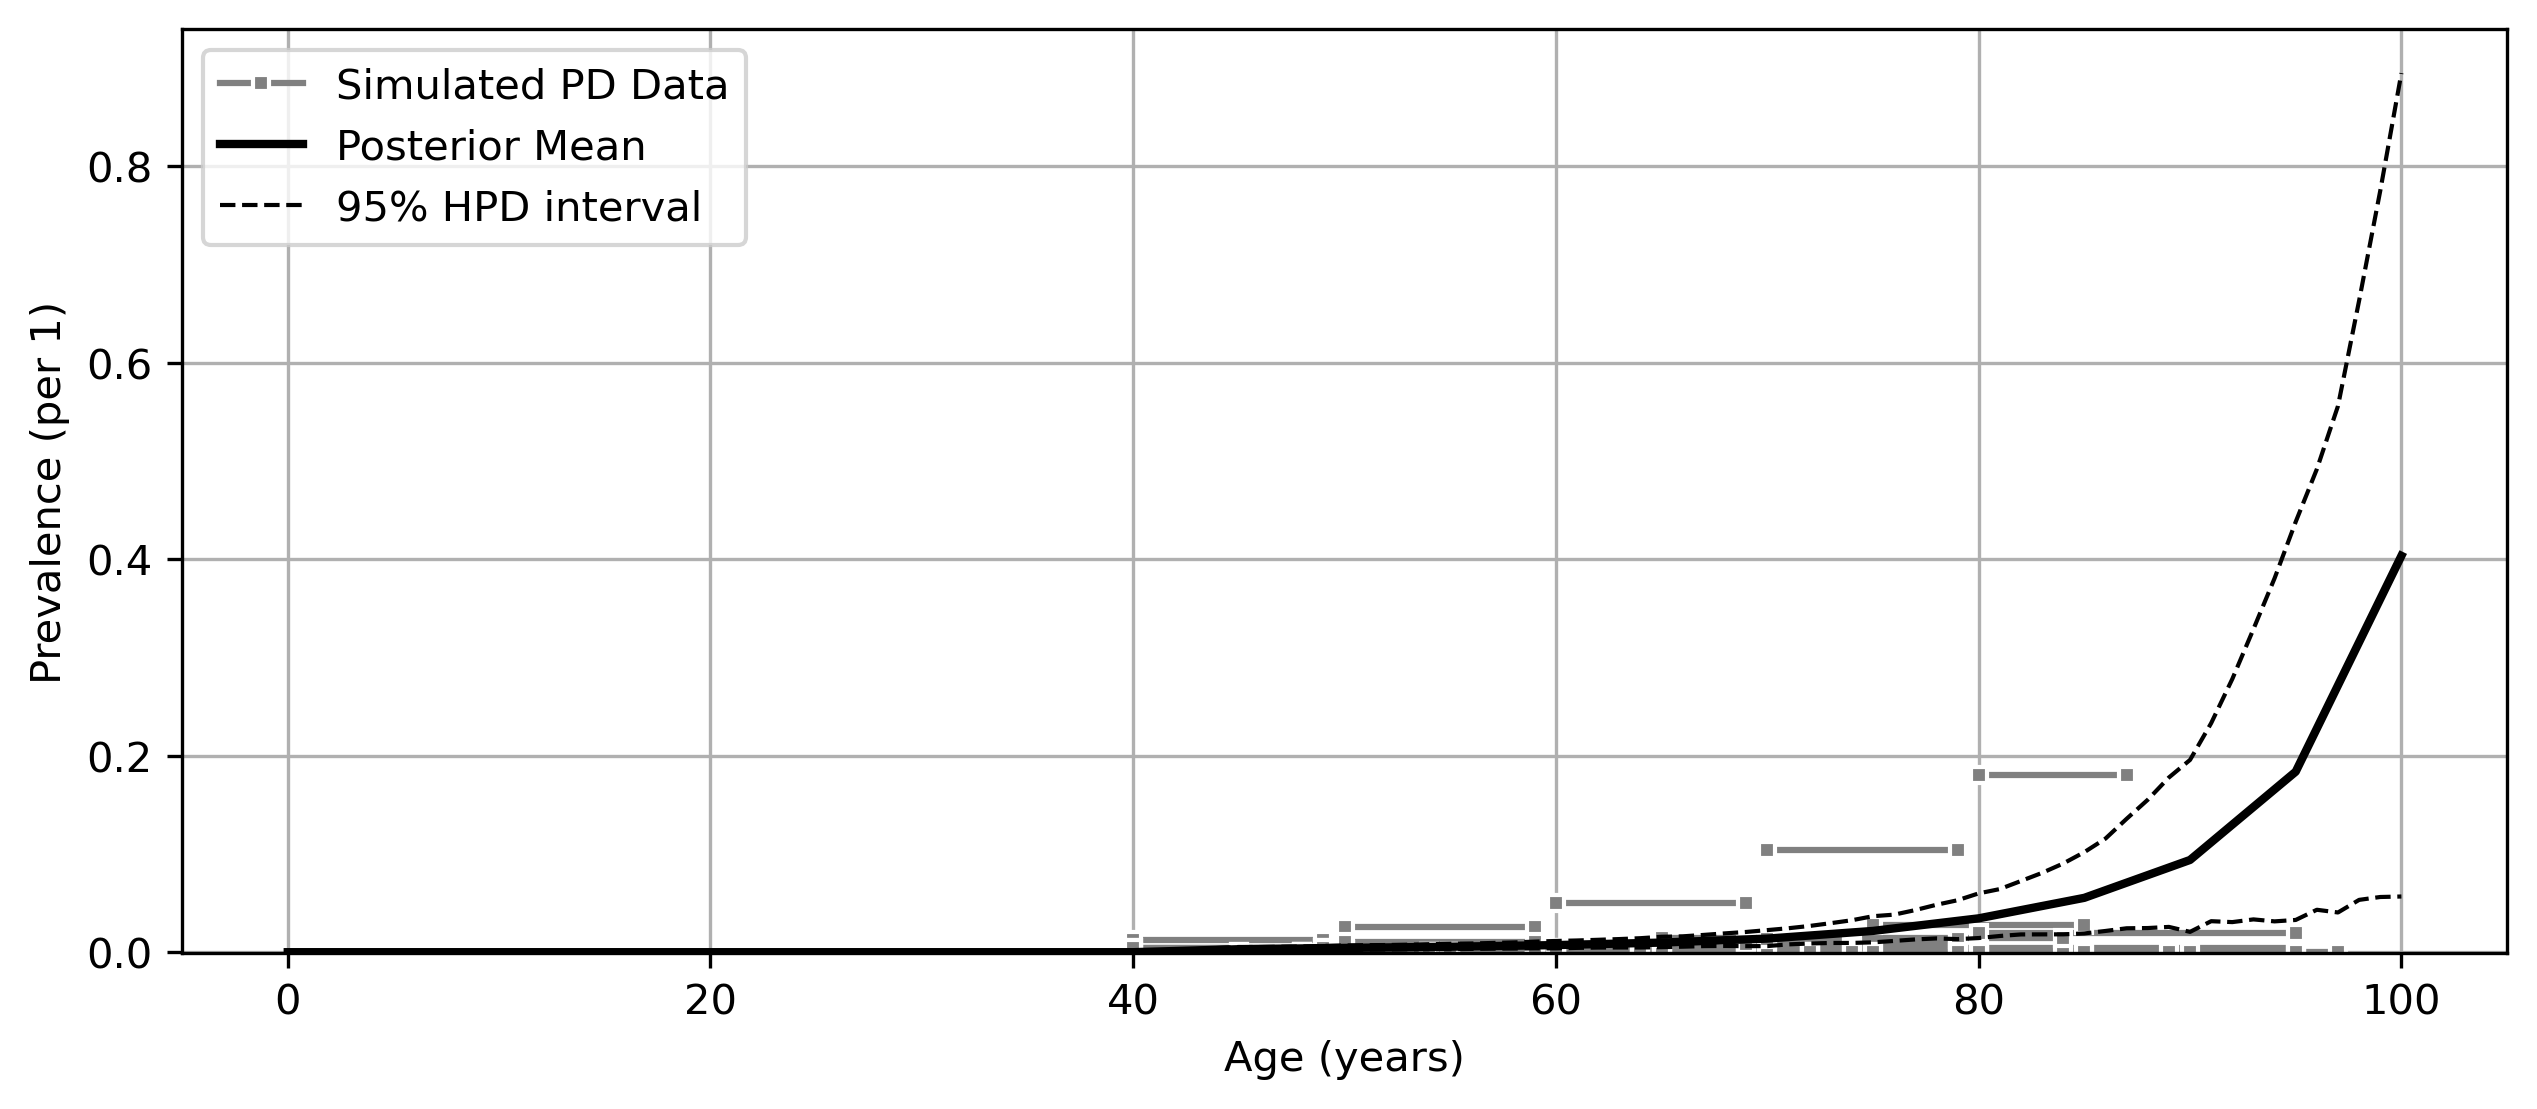

The table this chart was drawn from, first rows:
age, mean, lower_ci, upper_ci
0, 0.0, 0.0, 0.0
1, 0.0, 0.0, 0.0
2, 0.0, 0.0, 0.0
3, 0.0, 0.0, 0.0
4, 0.0, 0.0, 0.0
5, 0.0, 0.0, 0.0
6, 0.0, 0.0, 0.0
7, 0.0, 0.0, 0.0
8, 0.0, 0.0, 0.0
9, 0.0, 0.0, 0.0
10, 0.0, 0.0, 0.0
11, 0.0, 0.0, 0.0
12, 0.0, 0.0, 0.0
13, 0.0, 0.0, 0.0
14, 0.0, 0.0, 0.0
15, 0.0, 0.0, 0.0
16, 0.0, 0.0, 0.0
17, 0.0, 0.0, 0.0
18, 0.0, 0.0, 0.0
19, 0.0, 0.0, 0.0
20, 0.0, 0.0, 0.0
21, 0.0, 0.0, 0.0
22, 0.0, 0.0, 0.0
23, 0.0, 0.0, 0.0
24, 0.0, 0.0, 0.0
25, 0.0, 0.0, 0.0
26, 0.0, 0.0, 0.0
27, 0.0, 0.0, 0.0
28, 0.0, 0.0, 0.0
29, 0.0, 0.0, 0.0
30, 0.0, 0.0, 0.0
31, 0.0, 0.0, 0.0
32, 0.0, 0.0, 0.0
33, 0.0, 0.0, 0.0
34, 0.0, 0.0, 0.0
35, 0.0, 0.0, 0.0
36, 0.0, 0.0, 0.0
37, 0.0, 0.0, 0.0
38, 0.0, 0.0, 0.0
39, 0.0, 0.0, 0.0
40, 3.0235920919188177e-07, 4.03694202728081e-14, 1.4642017119981293e-06
41, 0.0006054, 0.0002318, 0.001083
42, 0.001211, 0.0004634, 0.002165
43, 0.001816, 0.0006949, 0.003248
44, 0.002421, 0.0009265, 0.00433
45, 0.003026, 0.001158, 0.005413
46, 0.003291, 0.00172, 0.005547
47, 0.003556, 0.002046, 0.005791
48, 0.003821, 0.00221, 0.006111
49, 0.004086, 0.002332, 0.00661
50, 0.00435, 0.002423, 0.007253
51, 0.004593, 0.002737, 0.007417
52, 0.004836, 0.00293, 0.007662
53, 0.005079, 0.003069, 0.007986
54, 0.005322, 0.003178, 0.008439
55, 0.005565, 0.003253, 0.009005
56, 0.005898, 0.003627, 0.009448
57, 0.006231, 0.003831, 0.009777
58, 0.006565, 0.00397, 0.01039
59, 0.006898, 0.004072, 0.01107
... 41 more rows
